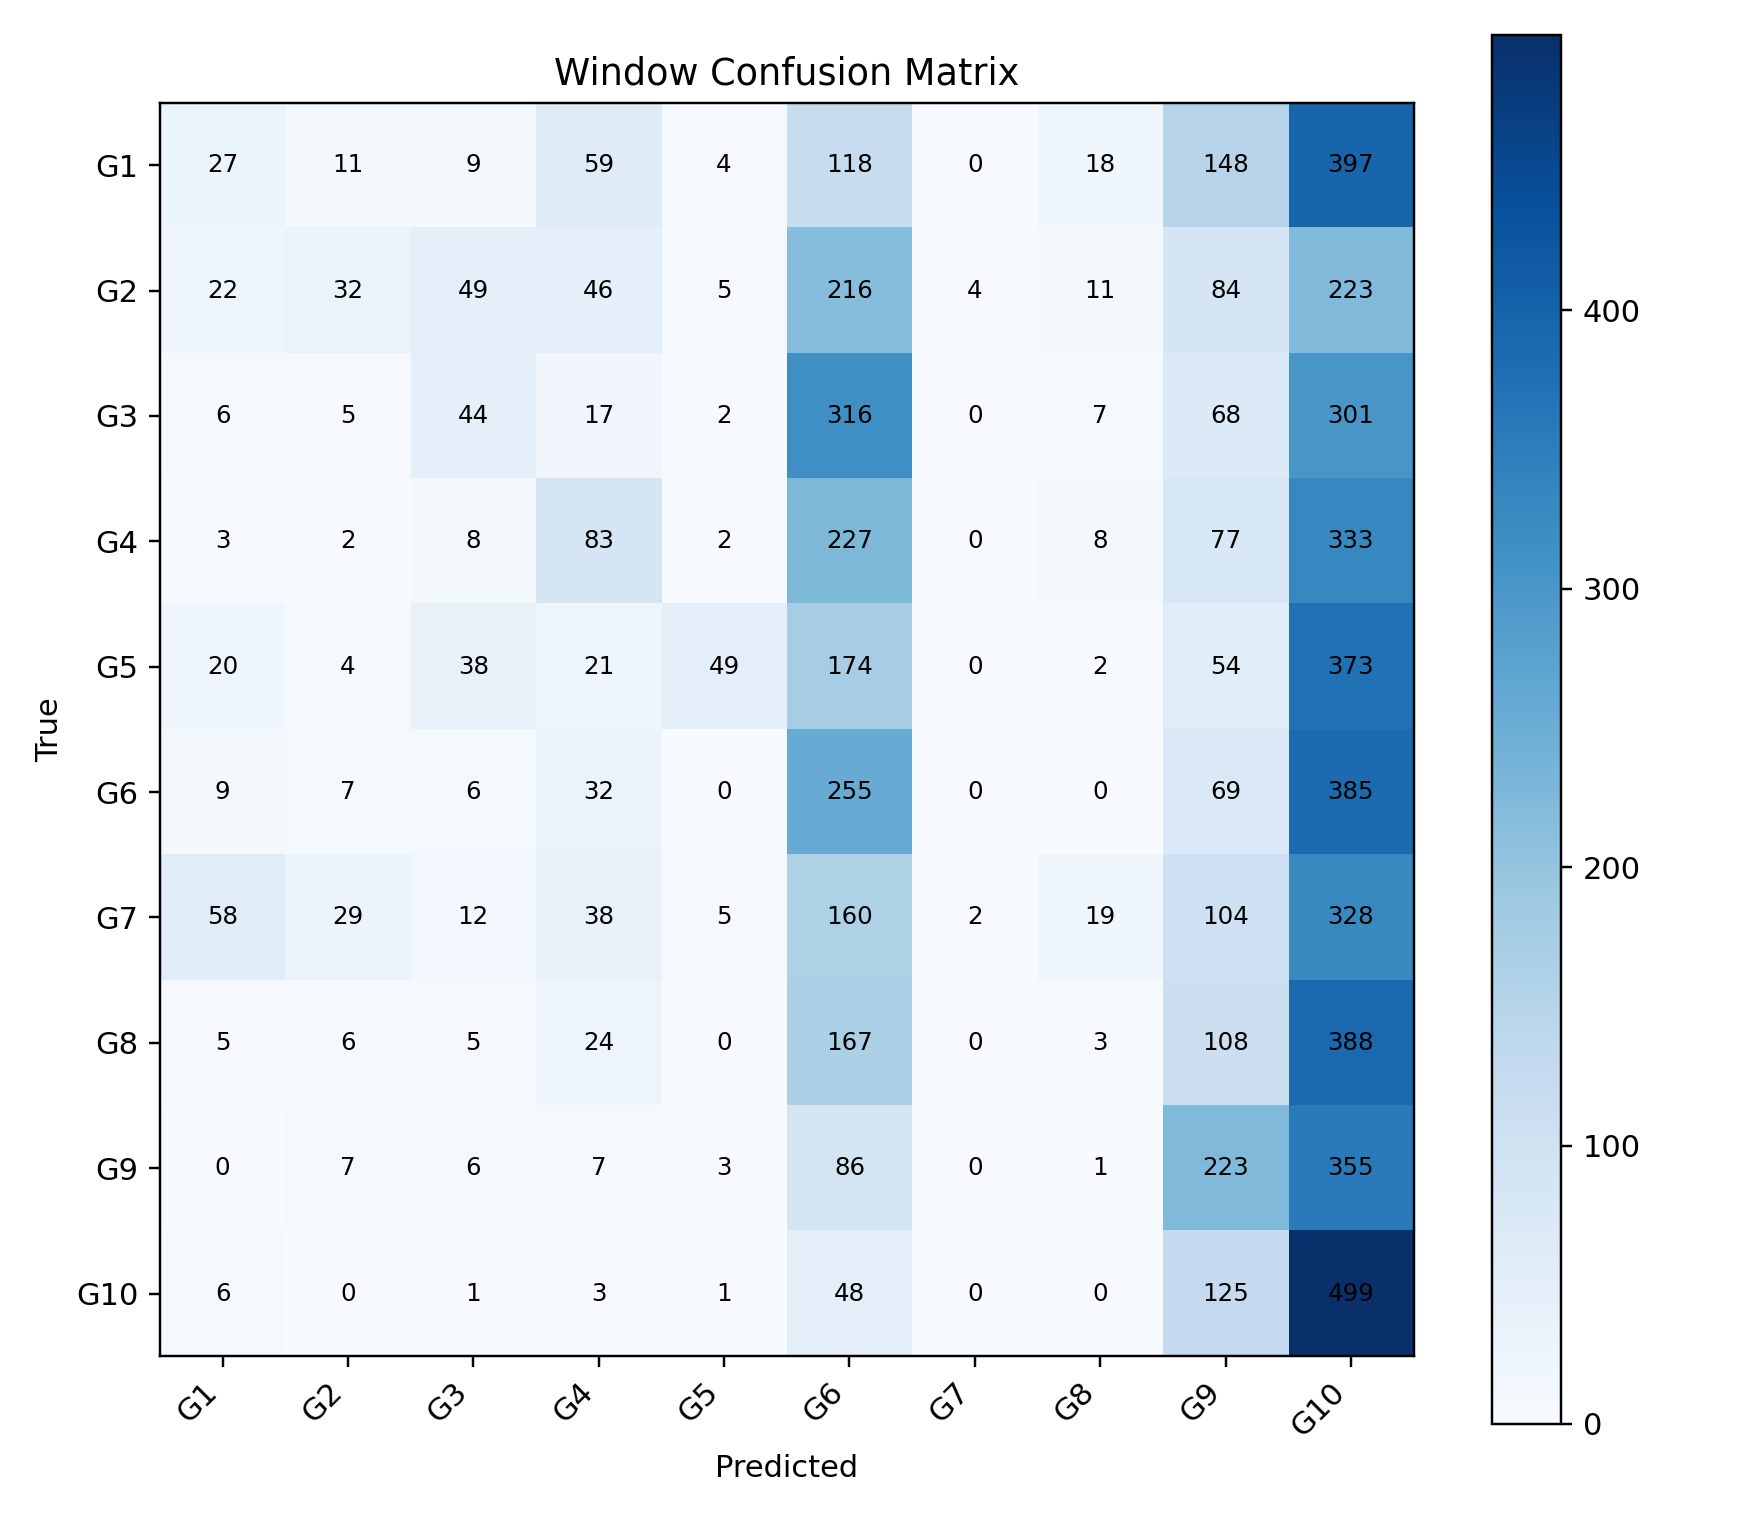

The file beside this chart, header and first rows:
, G1, G2, G3, G4, G5, G6, G7, G8, G9, G10
G1, 27, 11, 9, 59, 4, 118, 0, 18, 148, 397
G2, 22, 32, 49, 46, 5, 216, 4, 11, 84, 223
G3, 6, 5, 44, 17, 2, 316, 0, 7, 68, 301
G4, 3, 2, 8, 83, 2, 227, 0, 8, 77, 333
G5, 20, 4, 38, 21, 49, 174, 0, 2, 54, 373
G6, 9, 7, 6, 32, 0, 255, 0, 0, 69, 385
G7, 58, 29, 12, 38, 5, 160, 2, 19, 104, 328
G8, 5, 6, 5, 24, 0, 167, 0, 3, 108, 388
G9, 0, 7, 6, 7, 3, 86, 0, 1, 223, 355
G10, 6, 0, 1, 3, 1, 48, 0, 0, 125, 499
